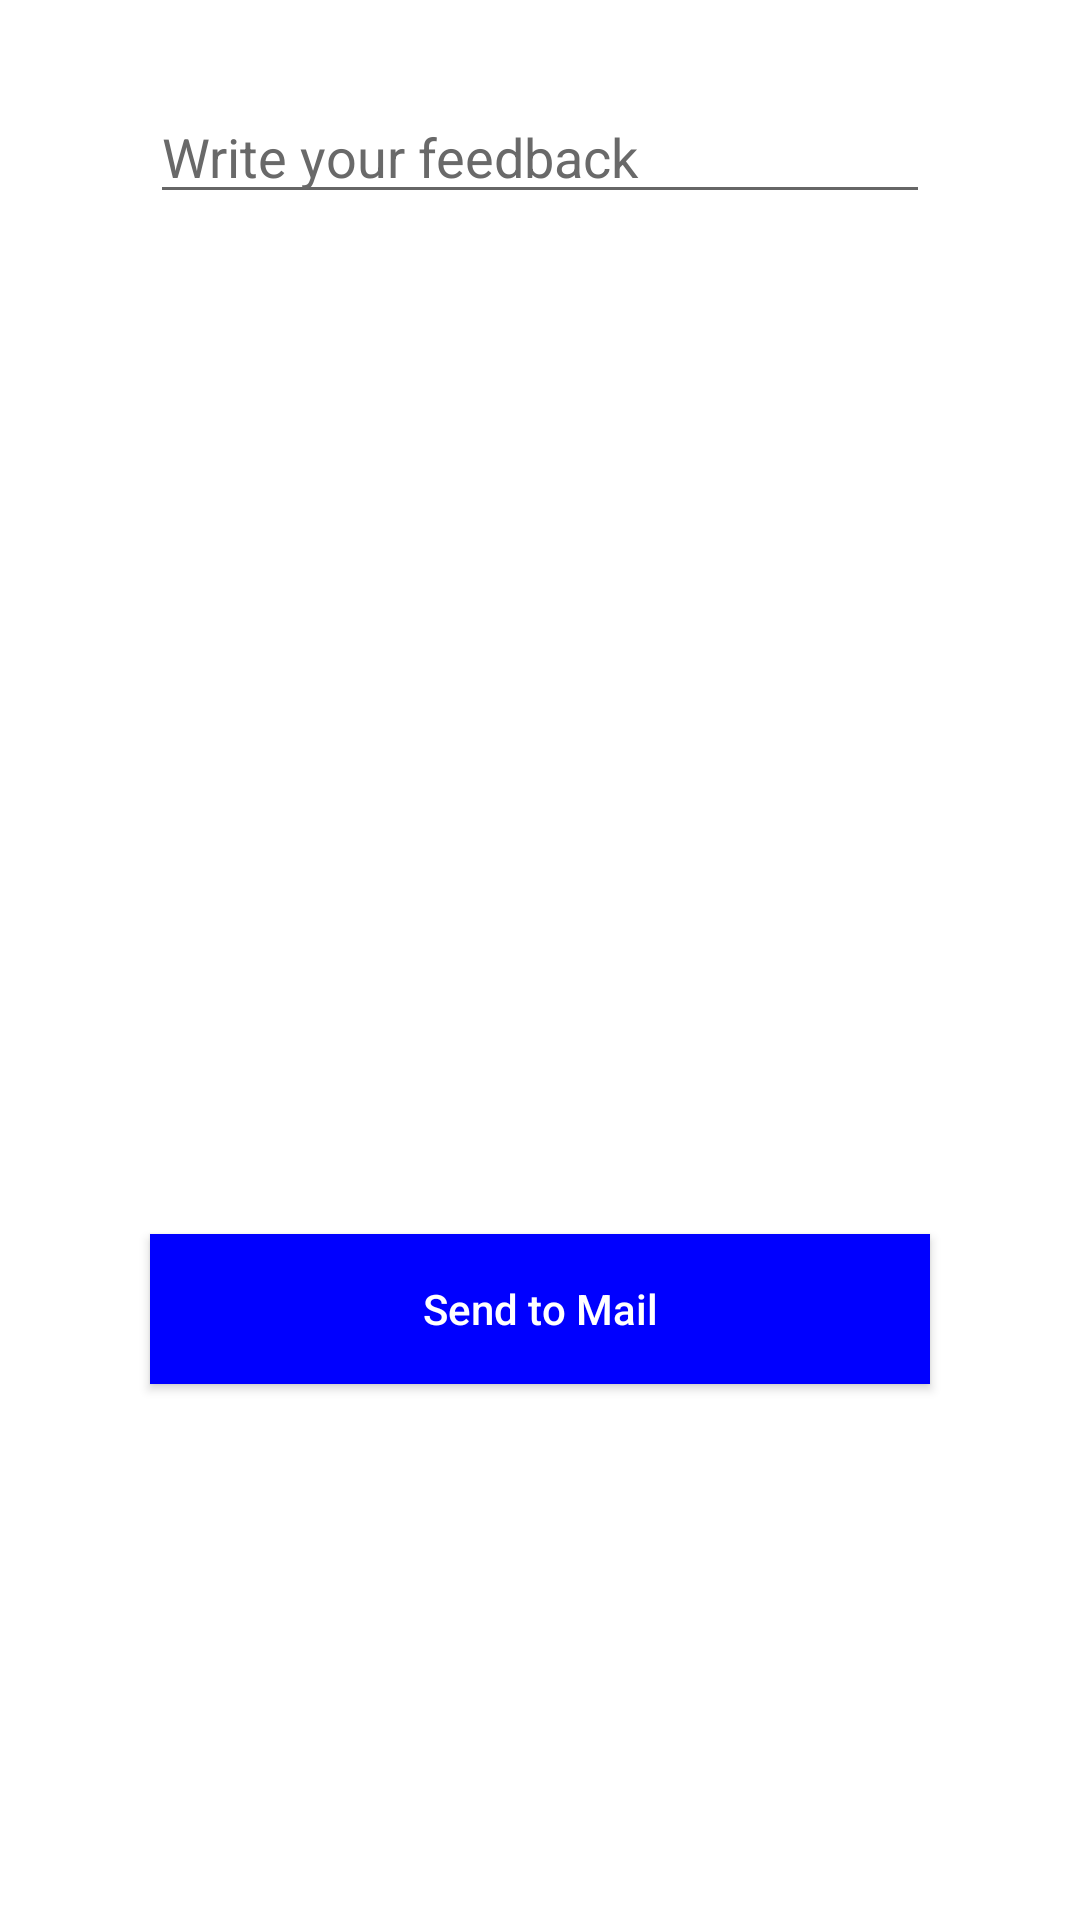

Android layout source for this screen:
<!-- AndroidManifest.xml: application theme Theme.Feedbacker -->
<!-- res/layout/activity_screenshot_preview.xml -->
<?xml version="1.0" encoding="utf-8"?>
<LinearLayout xmlns:android="http://schemas.android.com/apk/res/android"
    xmlns:tools="http://schemas.android.com/tools"
    android:layout_width="match_parent"
    android:layout_height="match_parent"
    android:background="@color/white"
    android:orientation="vertical"
    tools:context=".ScreenshotPreviewActivity">

    <EditText
        android:id="@+id/editText_feedback"
        android:layout_width="match_parent"
        android:layout_height="wrap_content"
        android:layout_marginTop="30dp"
        android:hint="@string/hint_share_details"
        android:textColorHint="#696969"
        android:textColor="@color/black"
        android:inputType="textCapSentences|textMultiLine"
        android:scrollbars="vertical"
        android:layout_marginHorizontal="50dp" />

    <ImageView
        android:id="@+id/screenshot_image"
        android:layout_width="match_parent"
        android:layout_height="300dp"
        android:layout_marginVertical="20dp"
        android:layout_marginHorizontal="50dp"
        android:contentDescription="@null" />

    <Button
        android:id="@+id/btnSendMail"
        android:layout_width="match_parent"
        android:layout_height="50dp"
        android:layout_marginHorizontal="50dp"
        android:background="#0000FF"
        android:textColor="@color/white"
        android:layout_gravity="bottom"
        android:textAllCaps="false"
        android:text="@string/btn_text_send_to_mail"/>
</LinearLayout>
<!-- resources referenced by this layout -->
<resources>
  <string name="btn_text_send_to_mail">Send to Mail</string>
  <string name="hint_share_details">Write your feedback</string>
  <style name="Theme.Feedbacker" parent="Theme.MaterialComponents.DayNight.DarkActionBar">
          
          <item name="colorPrimary">@color/purple_500</item>
          <item name="colorPrimaryVariant">@color/purple_700</item>
          <item name="colorOnPrimary">@color/white</item>
          
          <item name="colorSecondary">@color/teal_200</item>
          <item name="colorSecondaryVariant">@color/teal_700</item>
          <item name="colorOnSecondary">@color/black</item>
          
          <item name="android:statusBarColor" tools:targetApi="l">?attr/colorPrimaryVariant</item>
          
      </style>
  <!-- not gathered from this repository: default colours our renderer supplied (Android Studio template values) -->
  <color name="purple_500">#FF6200EE</color>
  <color name="purple_700">#FF3700B3</color>
  <color name="teal_200">#FF03DAC5</color>
  <color name="teal_700">#FF018786</color>
  <color name="black">#FF000000</color>
  <color name="white">#FFFFFFFF</color>
</resources>
